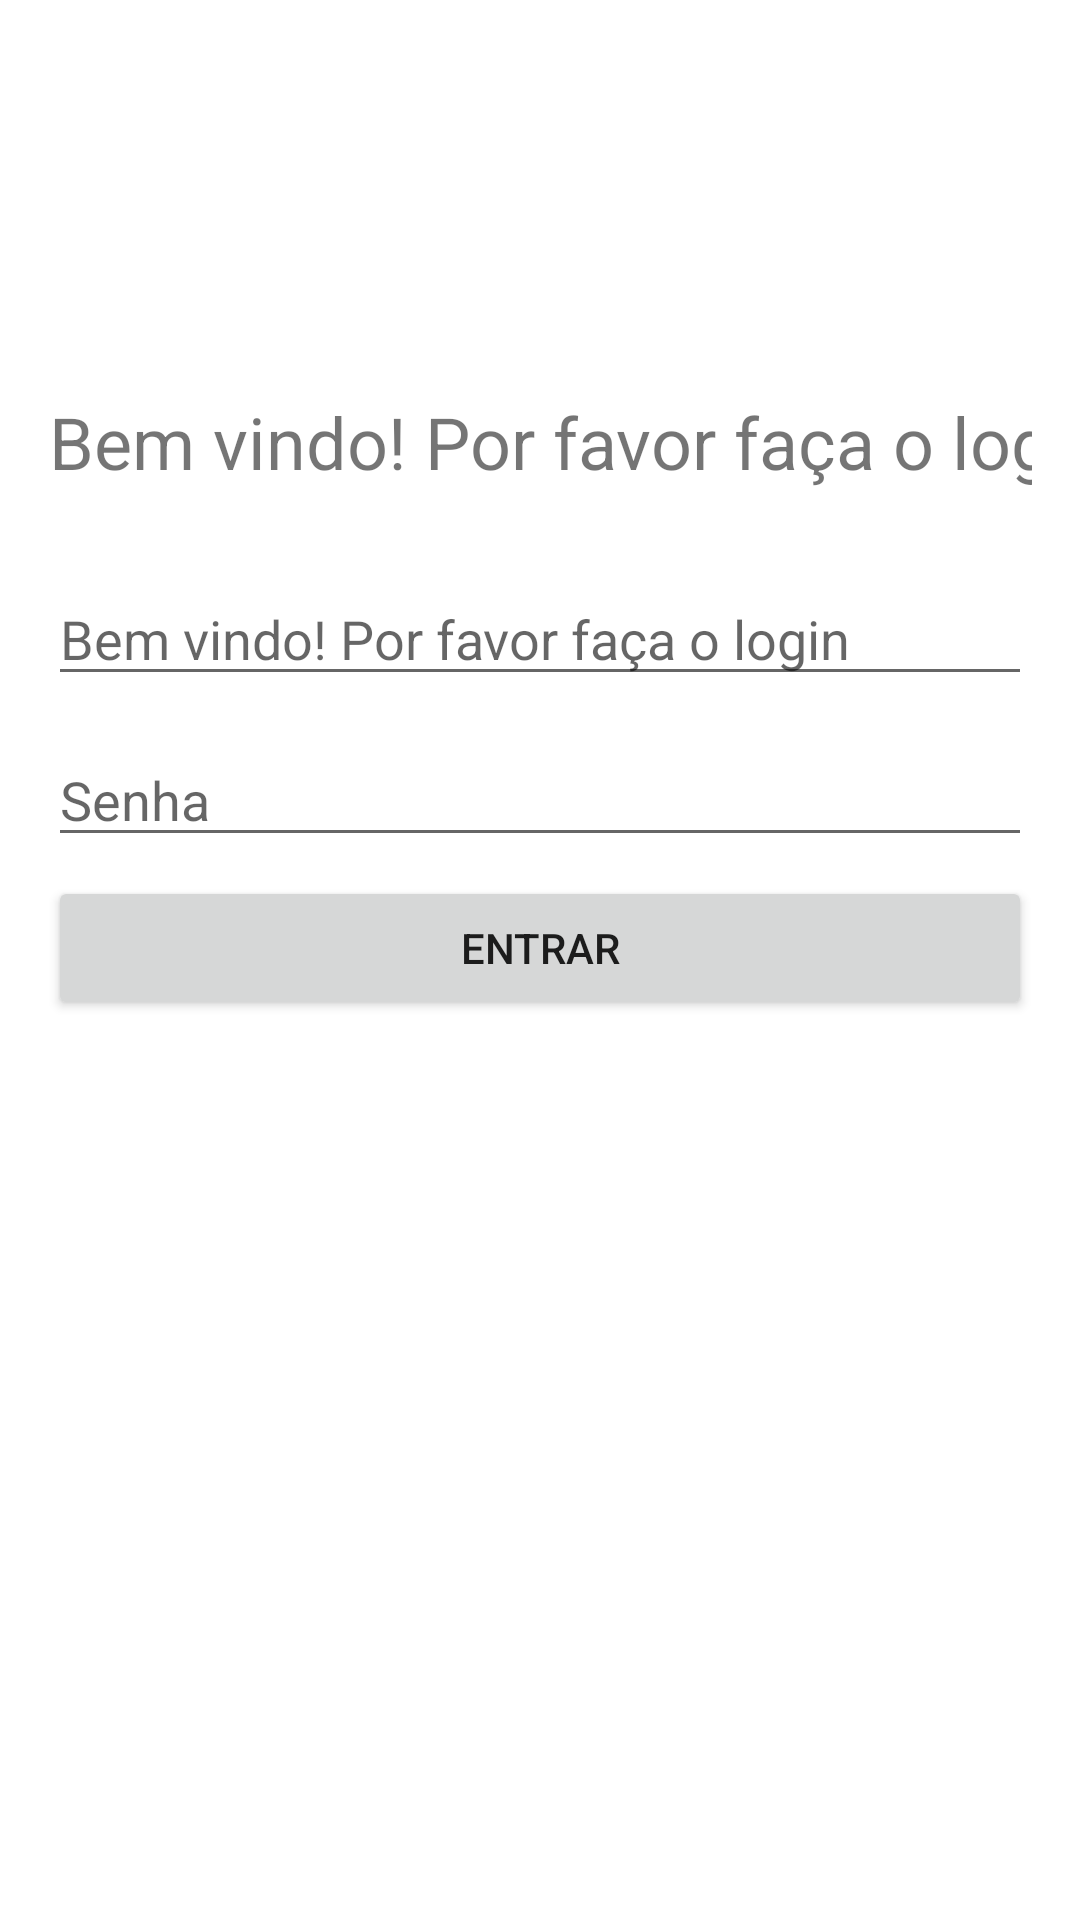

Produce the Android XML layout that renders to this screen, including the resource entries it uses.
<!-- AndroidManifest.xml: application theme Theme.IFoodClone -->
<!-- res/layout/content_login.xml -->
<?xml version="1.0" encoding="utf-8"?>
<androidx.constraintlayout.widget.ConstraintLayout xmlns:android="http://schemas.android.com/apk/res/android"
    xmlns:app="http://schemas.android.com/apk/res-auto"
    android:layout_width="match_parent"
    android:layout_height="match_parent"
    app:layout_behavior="@string/appbar_scrolling_view_behavior">

    <androidx.appcompat.widget.AppCompatTextView
        android:id="@+id/tv_welcome"
        android:layout_width="match_parent"
        android:layout_height="wrap_content"
        android:layout_margin="@dimen/fab_margin"
        android:inputType="text"
        android:text="@string/login_welcome"
        android:textAlignment="center"
        android:textSize="24sp"
        app:layout_constraintBottom_toBottomOf="parent"
        app:layout_constraintLeft_toLeftOf="parent"
        app:layout_constraintRight_toRightOf="parent"
        app:layout_constraintTop_toTopOf="parent"
        app:layout_constraintVertical_bias="0.2" />

    <androidx.appcompat.widget.AppCompatEditText
        android:id="@+id/tv_user"
        android:layout_width="match_parent"
        android:layout_height="wrap_content"
        android:layout_margin="@dimen/fab_margin"
        android:hint="@string/login_welcome"
        android:inputType="text"
        app:layout_constraintBottom_toBottomOf="parent"
        app:layout_constraintLeft_toLeftOf="parent"
        app:layout_constraintRight_toRightOf="parent"
        app:layout_constraintTop_toTopOf="@+id/tv_welcome"
        app:layout_constraintVertical_bias="0.1" />

    <androidx.appcompat.widget.AppCompatEditText
        android:id="@+id/tv_password"
        android:layout_width="match_parent"
        android:layout_height="wrap_content"
        android:layout_margin="@dimen/fab_margin"
        android:hint="@string/password"
        android:inputType="textPassword"
        app:layout_constraintBottom_toBottomOf="parent"
        app:layout_constraintLeft_toLeftOf="parent"
        app:layout_constraintRight_toRightOf="parent"
        app:layout_constraintTop_toTopOf="@+id/tv_user"
        app:layout_constraintVertical_bias="0.1" />

    <androidx.appcompat.widget.AppCompatButton
        android:id="@+id/bt_login"
        android:layout_width="match_parent"
        android:layout_height="wrap_content"
        android:layout_margin="@dimen/fab_margin"
        android:text="@string/login"
        app:layout_constraintBottom_toBottomOf="parent"
        app:layout_constraintLeft_toLeftOf="parent"
        app:layout_constraintRight_toRightOf="parent"
        app:layout_constraintTop_toTopOf="@+id/tv_password"
        app:layout_constraintVertical_bias="0.1" />

</androidx.constraintlayout.widget.ConstraintLayout>
<!-- resources referenced by this layout -->
<resources>
  <dimen name="fab_margin">16dp</dimen>
  <string name="login">Entrar</string>
  <string name="login_welcome">Bem vindo! Por favor faça o login</string>
  <string name="password">Senha</string>
  <style name="Theme.IFoodClone" parent="Theme.MaterialComponents.DayNight.DarkActionBar">
          
          <item name="colorPrimary">@color/purple_500</item>
          <item name="colorPrimaryVariant">@color/purple_700</item>
          <item name="colorOnPrimary">@color/white</item>
          
          <item name="colorSecondary">@color/teal_200</item>
          <item name="colorSecondaryVariant">@color/teal_700</item>
          <item name="colorOnSecondary">@color/black</item>
          
          <item name="android:statusBarColor" tools:targetApi="l">?attr/colorPrimaryVariant</item>
          
      </style>
  <!-- not gathered from this repository: default colours our renderer supplied (Android Studio template values) -->
  <color name="purple_500">#FF6200EE</color>
  <color name="purple_700">#FF3700B3</color>
  <color name="teal_200">#FF03DAC5</color>
  <color name="teal_700">#FF018786</color>
  <color name="black">#FF000000</color>
  <color name="white">#FFFFFFFF</color>
</resources>
